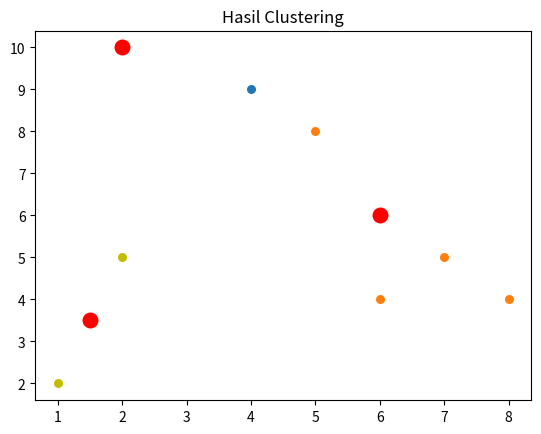

Python code for this plot:

import numpy as np
import matplotlib.pyplot as plt



def setCluster (data, centers, dims, first_cluster=False):
    for point in data:
        jarakTerdekat = 0
        nearest_center_dist = None
        for i in range(0, len(centers)):
            euclidean_dist = 0
            for d in range(0, dims):
                dist = abs(point[d] - centers[i][d])
                euclidean_dist += dist
            euclidean_dist = np.sqrt(euclidean_dist)
            if nearest_center_dist == None:
                nearest_center_dist = euclidean_dist
                jarakTerdekat = i
            elif nearest_center_dist > euclidean_dist:
                nearest_center_dist = euclidean_dist
                jarakTerdekat = i
        if first_cluster:
            point.append(jarakTerdekat)
        else:
            point[-1] = jarakTerdekat
    return data

def hitungRataCenters (data, centers, dims, epoch): 
    new_centers = []
    for i in range(len(centers)):
        new_center = []
        n_of_points = 0
        total_of_points = []
        for point in data:
            if point[-1] == i:
                n_of_points += 1
                for dim in range(0,dims):
                    if dim < len(total_of_points):
                        total_of_points[dim] += point[dim]
                    else:
                        total_of_points.append(point[dim])
        if len(total_of_points) != 0:
            for dim in range(0,dims):
                new_center.append(total_of_points[dim]/n_of_points)
            new_centers.append(new_center)
        else:
            new_centers.append(centers[i])
    return new_centers
   
cluster = []

# Gets data and k, returns a list of center points.
def k_means_clustering(data, k, epochs):
    dims = len(data[0])
    centers = [[2,10],[5,8],[1,2]]
    clustered_data = setCluster(data, centers, dims, first_cluster=True)   
    print(clustered_data)
    for i in range(epochs):
        centers = hitungRataCenters(clustered_data, centers, dims,i+1)
        print(str('Nilai Pusat Kluster Epoch ke-') + str(i+1) +str(' :'), centers)
        clustered_data = setCluster(data, centers, dims, first_cluster=False)
    for c in range(len(clustered_data)): 
        cluster.append(clustered_data[c][2])
    return centers

#def predict_k_means_clustering(point, centers):
#    dims = len(point)
#    center_dims = len(centers[0])
#    if dims != center_dims:
#        raise ValueError('Point given for prediction have', dims, 'dimensions but centers have', center_dims, 'dimensions')
#    nearest_center = None
#    nearest_dist = None
#    for i in range(len(centers)):
#        euclidean_dist = 0
#        for dim in range(1, dims):
#            dist = point[dim] - centers[i][dim]
#            euclidean_dist += dist**2
#        euclidean_dist = np.sqrt(euclidean_dist)
#        if nearest_dist == None:
#            nearest_dist = euclidean_dist
#            nearest_center = i
#        elif nearest_dist > euclidean_dist:
#            nearest_dist = euclidean_dist
#            nearest_center = i
#        print('center:',i, 'dist:',euclidean_dist)
#    return nearest_center

X = [[2,10],[2,5],[8,4],[5,8],[7,5],[6,4],[1,2],[4,9]]

centers = k_means_clustering(X,3,1)
centers = np.array(centers)
print('\n' + str(centers))


plotx = []
ploty = []
for i in range(len(X)):
    plotx.append(X[i][0])
    ploty.append(X[i][1])
colors = ['tab:blue', 'tab:orange', 'y']
for i in range(8):
    col = colors[cluster[i]]
    plt.title('Hasil Clustering')
    plt.plot(plotx[i], ploty[i], '.', markerfacecolor=col,markeredgecolor='w', markersize=15)
    plt.plot(centers[:, 0], centers[:, 1],'.', c='red',  markeredgecolor='w', markersize=25)
plt.show()
